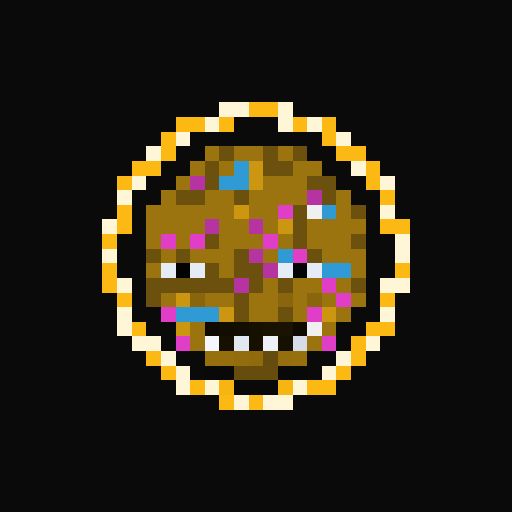
t = 0.00 s
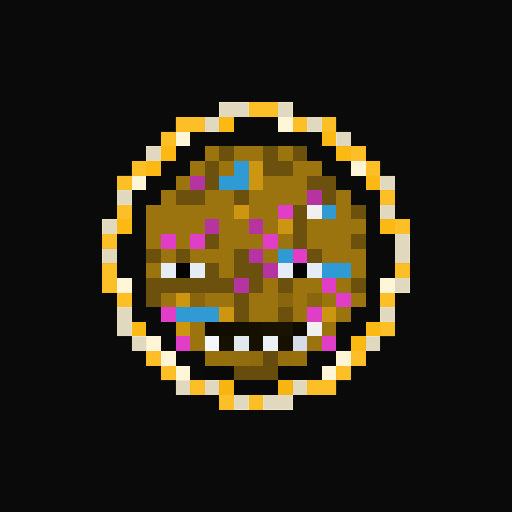
t = 1.56 s
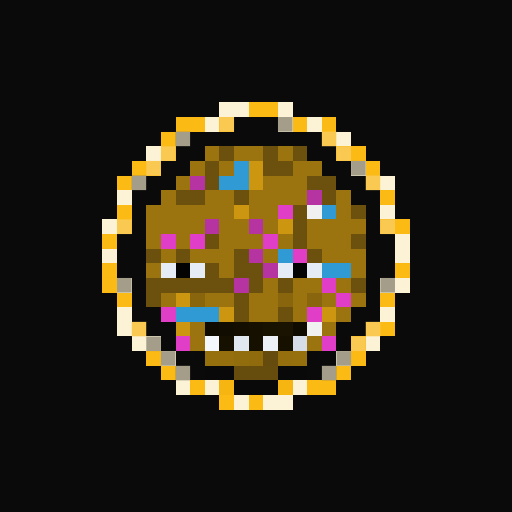
t = 3.13 s
t = 4.69 s: frame unchanged from t = 0.00 s, image omitted
t = 6.25 s: frame unchanged from t = 0.00 s, image omitted
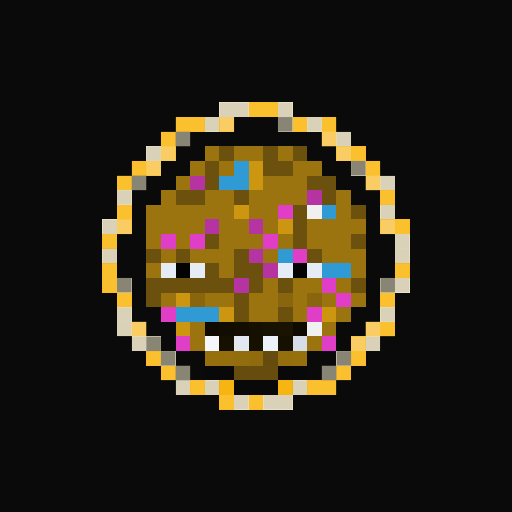
t = 7.82 s

The animated SVG that drew these frames (rendered in a browser with its animation timeline set to each time). Animation: 1 CSS @keyframes rule; one cycle of 9.38 s, repeats indefinitely.

<svg viewBox="0 0 35 35" shape-rendering="crispEdges" xmlns="http://www.w3.org/2000/svg"><style>@keyframes k0{0%{opacity:0}18.00%{opacity:.95}40.00%{opacity:0}100%{opacity:0}}.a00{animation:k0 5s ease-in-out 0.00s infinite}.a01{animation:k0 5s ease-in-out -0.63s infinite}.a02{animation:k0 5s ease-in-out -1.25s infinite}.a03{animation:k0 5s ease-in-out -1.88s infinite}.a04{animation:k0 5s ease-in-out -2.50s infinite}.a05{animation:k0 5s ease-in-out -3.13s infinite}.a06{animation:k0 5s ease-in-out -3.75s infinite}.a07{animation:k0 5s ease-in-out -4.38s infinite}</style><rect width="35" height="35" fill="#0a0a0a"/><path fill="#fff6d8" d="M15 7h2v1H15zM19 7h1v1H19zM14 8h1v1H14zM19 8h1v1H19zM21 8h1v1H21zM12 9h1v1H12zM23 9h1v1H23zM10 10h1v1H10zM24 11h1v1H24zM9 12h1v1H9zM26 12h1v1H26zM8 13h1v1H8zM26 14h1v1H26zM7 15h1v1H7zM27 16h1v1H27zM7 17h1v1H7zM27 17h1v1H27zM8 19h1v1H8zM26 19h2v1H26zM8 21h1v1H8zM26 21h1v1H26zM8 22h1v1H8zM9 23h2v1H9zM25 23h1v1H25zM11 24h1v1H11zM23 24h1v1H23zM12 25h1v1H12zM22 25h1v1H22zM12 26h1v1H12zM14 26h1v1H14zM20 26h1v1H20zM16 27h1v1H16zM18 27h2v1H18z"/><path fill="#fcb913" d="M17 7h2v1H17zM12 8h2v1H12zM15 8h1v1H15zM20 8h1v1H20zM22 8h1v1H22zM11 9h1v1H11zM22 9h1v1H22zM11 10h1v1H11zM23 10h2v1H23zM9 11h2v1H9zM25 11h1v1H25zM8 12h1v1H8zM25 12h1v1H25zM26 13h1v1H26zM8 14h1v1H8zM8 15h1v1H8zM26 15h2v1H26zM7 16h1v1H7zM7 18h1v1H7zM27 18h1v1H27zM7 19h1v1H7zM8 20h1v1H8zM26 20h1v1H26zM9 22h1v1H9zM25 22h2v1H25zM24 23h1v1H24zM10 24h1v1H10zM24 24h1v1H24zM11 25h1v1H11zM23 25h1v1H23zM13 26h1v1H13zM21 26h2v1H21zM15 27h1v1H15zM17 27h1v1H17z"/><path fill="#9b730f" d="M14 10h1v1H14zM16 10h2v1H16zM19 10h1v1H19zM13 11h1v1H13zM15 11h1v1H15zM20 11h2v1H20zM12 12h1v1H12zM18 12h3v1H18zM11 13h1v1H11zM14 13h2v1H14zM17 13h4v1H17zM23 13h1v1H23zM10 14h6v1H10zM17 14h2v1H17zM23 14h1v1H23zM10 15h4v1H10zM15 15h2v1H15zM18 15h1v1H18zM21 15h4v1H21zM10 16h1v1H10zM12 16h1v1H12zM15 16h3v1H15zM19 16h1v1H19zM21 16h3v1H21zM11 17h1v1H11zM13 17h3v1H13zM18 17h1v1H18zM22 17h3v1H22zM10 18h1v1H10zM15 18h1v1H15zM24 18h1v1H24zM18 19h1v1H18zM20 19h2v1H20zM23 19h1v1H23zM11 20h1v1H11zM14 20h2v1H14zM17 20h2v1H17zM20 20h1v1H20zM22 20h1v1H22zM24 20h1v1H24zM17 21h2v1H17zM20 21h1v1H20zM23 21h1v1H23zM13 22h1v1H13zM22 22h1v1H22zM13 23h1v1H13zM21 23h1v1H21z"/><path fill="#6b500e" d="M15 10h1v1H15zM18 10h1v1H18zM20 10h1v1H20zM14 11h1v1H14zM18 11h2v1H18zM14 12h1v1H14zM21 12h2v1H21zM12 13h2v1H12zM16 13h1v1H16zM22 13h1v1H22zM20 14h1v1H20zM24 14h1v1H24zM20 15h1v1H20zM14 16h1v1H14zM20 16h1v1H20zM24 16h1v1H24zM10 17h1v1H10zM12 17h1v1H12zM16 17h1v1H16zM21 17h1v1H21zM14 18h1v1H14zM16 18h2v1H16zM10 19h6v1H10zM17 19h1v1H17zM19 19h1v1H19zM24 19h1v1H24zM10 20h1v1H10zM16 20h1v1H16zM16 21h1v1H16zM19 21h1v1H19z"/><path fill="#2f9ad3" d="M16 11h1v1H16zM15 12h2v1H15zM22 14h1v1H22zM19 17h1v1H19zM22 18h2v1H22zM12 21h3v1H12z"/><path fill="#cc9611" d="M17 11h1v1H17zM17 12h1v1H17zM16 14h1v1H16zM19 15h1v1H19zM12 20h1v1H12zM15 21h1v1H15zM22 21h1v1H22zM12 22h1v1H12z"/><path fill="#b534a1" d="M13 12h1v1H13zM21 13h1v1H21zM14 15h1v1H14zM17 15h1v1H17zM17 17h1v1H17zM18 18h1v1H18zM16 19h1v1H16z"/><path fill="#e03ec7" d="M19 14h1v1H19zM11 16h1v1H11zM13 16h1v1H13zM18 16h1v1H18zM20 17h1v1H20zM22 19h1v1H22zM23 20h1v1H23zM11 21h1v1H11zM21 21h1v1H21zM12 23h1v1H12zM22 23h1v1H22z"/><path fill="#f0f0f0" d="M21 14h1v1H21zM21 22h1v1H21z"/><path fill="#e6ecf5" d="M11 18h1v1H11zM13 18h1v1H13zM19 18h1v1H19zM21 18h1v1H21z"/><path fill="#030303" d="M12 18h1v1H12z"/><path fill="#040404" d="M20 18h1v1H20z"/><path fill="#89660d" d="M13 20h1v1H13zM19 20h1v1H19zM21 20h1v1H21z"/><path fill="#0f0b01" d="M14 22h1v1H14zM20 22h1v1H20z"/><path fill="#110d01" d="M15 22h1v1H15z"/><path fill="#140e01" d="M16 22h1v1H16z"/><path fill="#161001" d="M17 22h1v1H17zM15 23h1v1H15zM17 23h1v1H17zM19 23h1v1H19z"/><path fill="#181201" d="M18 22h1v1H18z"/><path fill="#1a1302" d="M19 22h1v1H19z"/><path fill="#f4f7fb" d="M14 23h1v1H14z"/><path fill="#e2e8f0" d="M16 23h1v1H16z"/><path fill="#ecf1f7" d="M18 23h1v1H18z"/><path fill="#d6dde8" d="M20 23h1v1H20z"/><path fill="#97700e" d="M14 24h1v1H14zM20 24h1v1H20z"/><path fill="#956e0e" d="M15 24h1v1H15zM19 24h1v1H19z"/><path fill="#926d0e" d="M16 24h1v1H16z"/><path fill="#906b0e" d="M17 24h1v1H17z"/><path fill="#654b0d" d="M18 24h1v1H18z"/><path fill="#090909" d="M14 25h2v1H14zM19 25h2v1H19zM16 26h3v1H16z"/><path fill="#664c0d" d="M16 25h3v1H16z"/><path fill="#f7b512" d="M15 26h1v1H15zM19 26h1v1H19z"/><g fill="#837f6f"><rect x="15" y="7" width="2" height="1" class="a06"/><rect x="19" y="7" width="1" height="1" class="a06"/><rect x="14" y="8" width="1" height="1" class="a06"/><rect x="19" y="8" width="1" height="1" class="a05"/><rect x="21" y="8" width="1" height="1" class="a06"/><rect x="12" y="9" width="1" height="1" class="a05"/><rect x="23" y="9" width="1" height="1" class="a06"/><rect x="10" y="10" width="1" height="1" class="a06"/><rect x="24" y="11" width="1" height="1" class="a05"/><rect x="9" y="12" width="1" height="1" class="a05"/><rect x="26" y="12" width="1" height="1" class="a06"/><rect x="8" y="13" width="1" height="1" class="a06"/><rect x="26" y="14" width="1" height="1" class="a06"/><rect x="7" y="15" width="1" height="1" class="a06"/><rect x="27" y="16" width="1" height="1" class="a06"/><rect x="7" y="17" width="1" height="1" class="a06"/><rect x="27" y="17" width="1" height="1" class="a06"/><rect x="8" y="19" width="1" height="1" class="a05"/><rect x="26" y="19" width="1" height="1" class="a05"/><rect x="27" y="19" width="1" height="1" class="a06"/><rect x="8" y="21" width="1" height="1" class="a06"/><rect x="26" y="21" width="1" height="1" class="a06"/><rect x="8" y="22" width="1" height="1" class="a06"/><rect x="9" y="23" width="1" height="1" class="a06"/><rect x="10" y="23" width="1" height="1" class="a05"/><rect x="25" y="23" width="1" height="1" class="a06"/><rect x="11" y="24" width="1" height="1" class="a05"/><rect x="23" y="24" width="1" height="1" class="a05"/><rect x="12" y="25" width="1" height="1" class="a05"/><rect x="22" y="25" width="1" height="1" class="a05"/><rect x="12" y="26" width="1" height="1" class="a06"/><rect x="14" y="26" width="1" height="1" class="a06"/><rect x="20" y="26" width="1" height="1" class="a06"/><rect x="16" y="27" width="1" height="1" class="a06"/><rect x="18" y="27" width="2" height="1" class="a06"/></g><g fill="#f9cf68"><rect x="17" y="7" width="2" height="1" class="a06"/><rect x="12" y="8" width="2" height="1" class="a06"/><rect x="15" y="8" width="1" height="1" class="a05"/><rect x="20" y="8" width="1" height="1" class="a06"/><rect x="22" y="8" width="1" height="1" class="a06"/><rect x="11" y="9" width="1" height="1" class="a06"/><rect x="22" y="9" width="1" height="1" class="a05"/><rect x="11" y="10" width="1" height="1" class="a05"/><rect x="23" y="10" width="1" height="1" class="a05"/><rect x="24" y="10" width="1" height="1" class="a06"/><rect x="9" y="11" width="1" height="1" class="a06"/><rect x="10" y="11" width="1" height="1" class="a05"/><rect x="25" y="11" width="1" height="1" class="a06"/><rect x="8" y="12" width="1" height="1" class="a06"/><rect x="25" y="12" width="1" height="1" class="a05"/><rect x="26" y="13" width="1" height="1" class="a06"/><rect x="8" y="14" width="1" height="1" class="a06"/><rect x="8" y="15" width="1" height="1" class="a05"/><rect x="26" y="15" width="1" height="1" class="a05"/><rect x="27" y="15" width="1" height="1" class="a06"/><rect x="7" y="16" width="1" height="1" class="a06"/><rect x="7" y="18" width="1" height="1" class="a06"/><rect x="27" y="18" width="1" height="1" class="a06"/><rect x="7" y="19" width="1" height="1" class="a06"/><rect x="8" y="20" width="1" height="1" class="a06"/><rect x="26" y="20" width="1" height="1" class="a06"/><rect x="9" y="22" width="1" height="1" class="a05"/><rect x="25" y="22" width="1" height="1" class="a05"/><rect x="26" y="22" width="1" height="1" class="a06"/><rect x="24" y="23" width="1" height="1" class="a05"/><rect x="10" y="24" width="1" height="1" class="a06"/><rect x="24" y="24" width="1" height="1" class="a06"/><rect x="11" y="25" width="1" height="1" class="a06"/><rect x="23" y="25" width="1" height="1" class="a06"/><rect x="13" y="26" width="1" height="1" class="a06"/><rect x="21" y="26" width="2" height="1" class="a06"/><rect x="15" y="27" width="1" height="1" class="a06"/><rect x="17" y="27" width="1" height="1" class="a06"/></g></svg>
